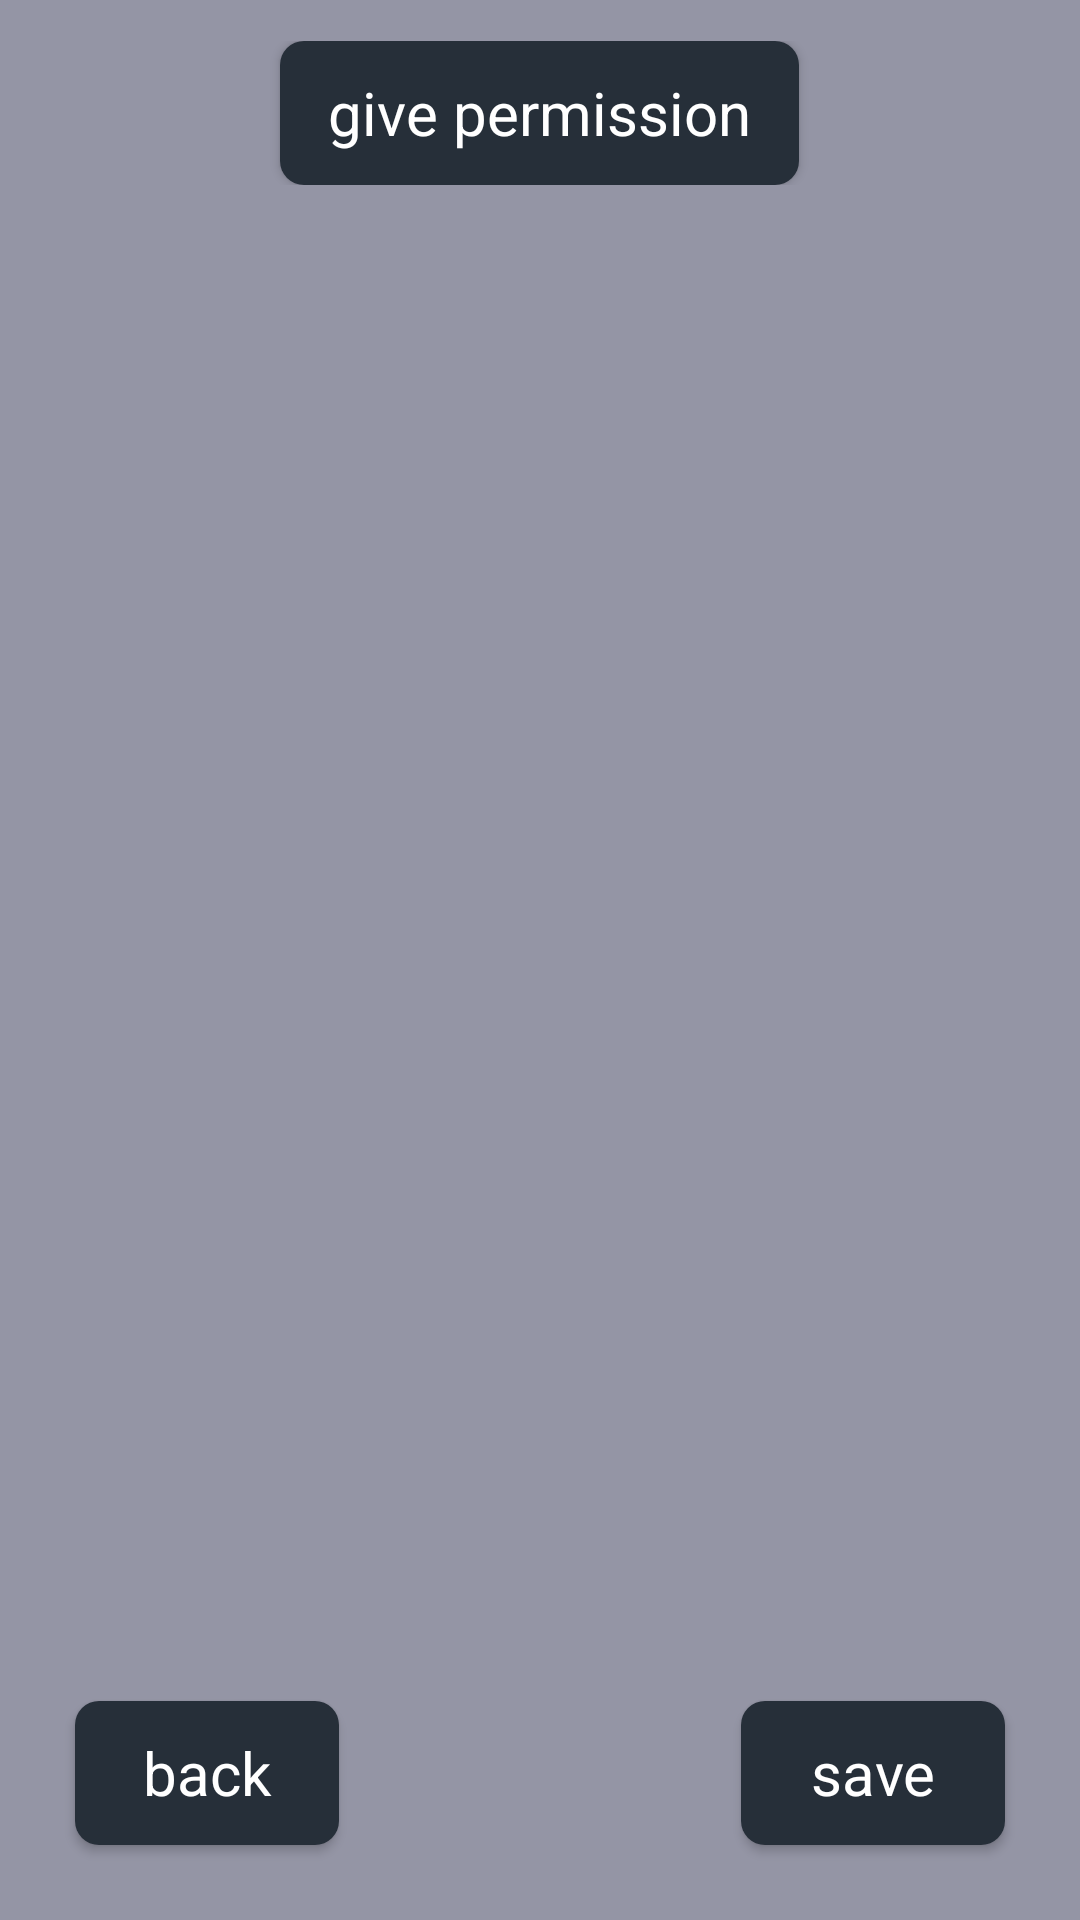

Layout XML and referenced resources for this Android screen:
<!-- AndroidManifest.xml: application theme main -->
<!-- res/layout/settings.xml -->
<?xml version="1.0" encoding="utf-8"?>
<androidx.constraintlayout.widget.ConstraintLayout
    xmlns:android="http://schemas.android.com/apk/res/android"
    xmlns:app="http://schemas.android.com/apk/res-auto"
    xmlns:tools="http://schemas.android.com/tools"
    android:layout_width="match_parent"
    android:layout_height="match_parent"
    tools:context=".MainActivity"
    android:background="@color/grey">

    <LinearLayout
        android:id="@+id/linearLayout"
        android:layout_width="match_parent"
        android:layout_height="wrap_content"
        android:orientation="vertical"
        app:layout_constraintBottom_toBottomOf="parent"
        app:layout_constraintTop_toTopOf="parent"
        app:layout_constraintVertical_bias="0.023"
        tools:layout_editor_absoluteX="0dp"
        android:gravity="center">

        <Button
            style="@style/button_r"
            android:id="@+id/permission"
            android:layout_width="wrap_content"
            android:layout_height="wrap_content"
            android:text="give permission"
            android:textColor="@color/white"
            android:textSize="20dp" />

    </LinearLayout>

    <Button
        android:id="@+id/save"
        style="@style/button_r"
        android:layout_width="wrap_content"
        android:layout_height="wrap_content"
        android:layout_marginEnd="25dp"
        android:layout_marginBottom="25dp"
        android:text="save"
        android:textColor="@color/white"
        android:textSize="20dp"
        app:layout_constraintBottom_toBottomOf="parent"
        app:layout_constraintEnd_toEndOf="parent" />

    <Button
        style="@style/button_r"
        android:id="@+id/back"
        android:layout_width="wrap_content"
        android:layout_height="wrap_content"
        android:layout_marginStart="25dp"
        android:layout_marginBottom="25dp"
        android:text="back"
        android:textSize="20dp"
        android:textColor="@color/white"
        app:layout_constraintBottom_toBottomOf="parent"
        app:layout_constraintStart_toStartOf="parent" />
</androidx.constraintlayout.widget.ConstraintLayout>
<!-- resources referenced by this layout -->
<resources>
  <color name="grey">#FF9495a5</color>
  <color name="white">#FFFFFFFF</color>
  <style name="button_r" parent="Widget.MaterialComponents.Button">
          <item name="android:background">@drawable/roundedbutton</item>
      </style>
  <style name="main" parent="Theme.AppCompat.Light.DarkActionBar">
          <item name="android:navigationBarColor">@color/Sea_Blue</item>
          <item name="colorPrimary">@color/Sea_Blue</item>
          <item name="colorControlActivated">@color/dark_grey</item>
      </style>
  <!-- drawable roundedbutton (drawable) -->
  <?xml version="1.0" encoding="utf-8"?>
  <shape xmlns:android="http://schemas.android.com/apk/res/android"
      android:shape="rectangle">
      <solid android:color="@color/Sea_Blue" />
      <corners android:radius="8dp"/>
  </shape>
  <color name="Sea_Blue">#FF262f39</color>
  <color name="dark_grey">#FF1C1C1C</color>
</resources>
